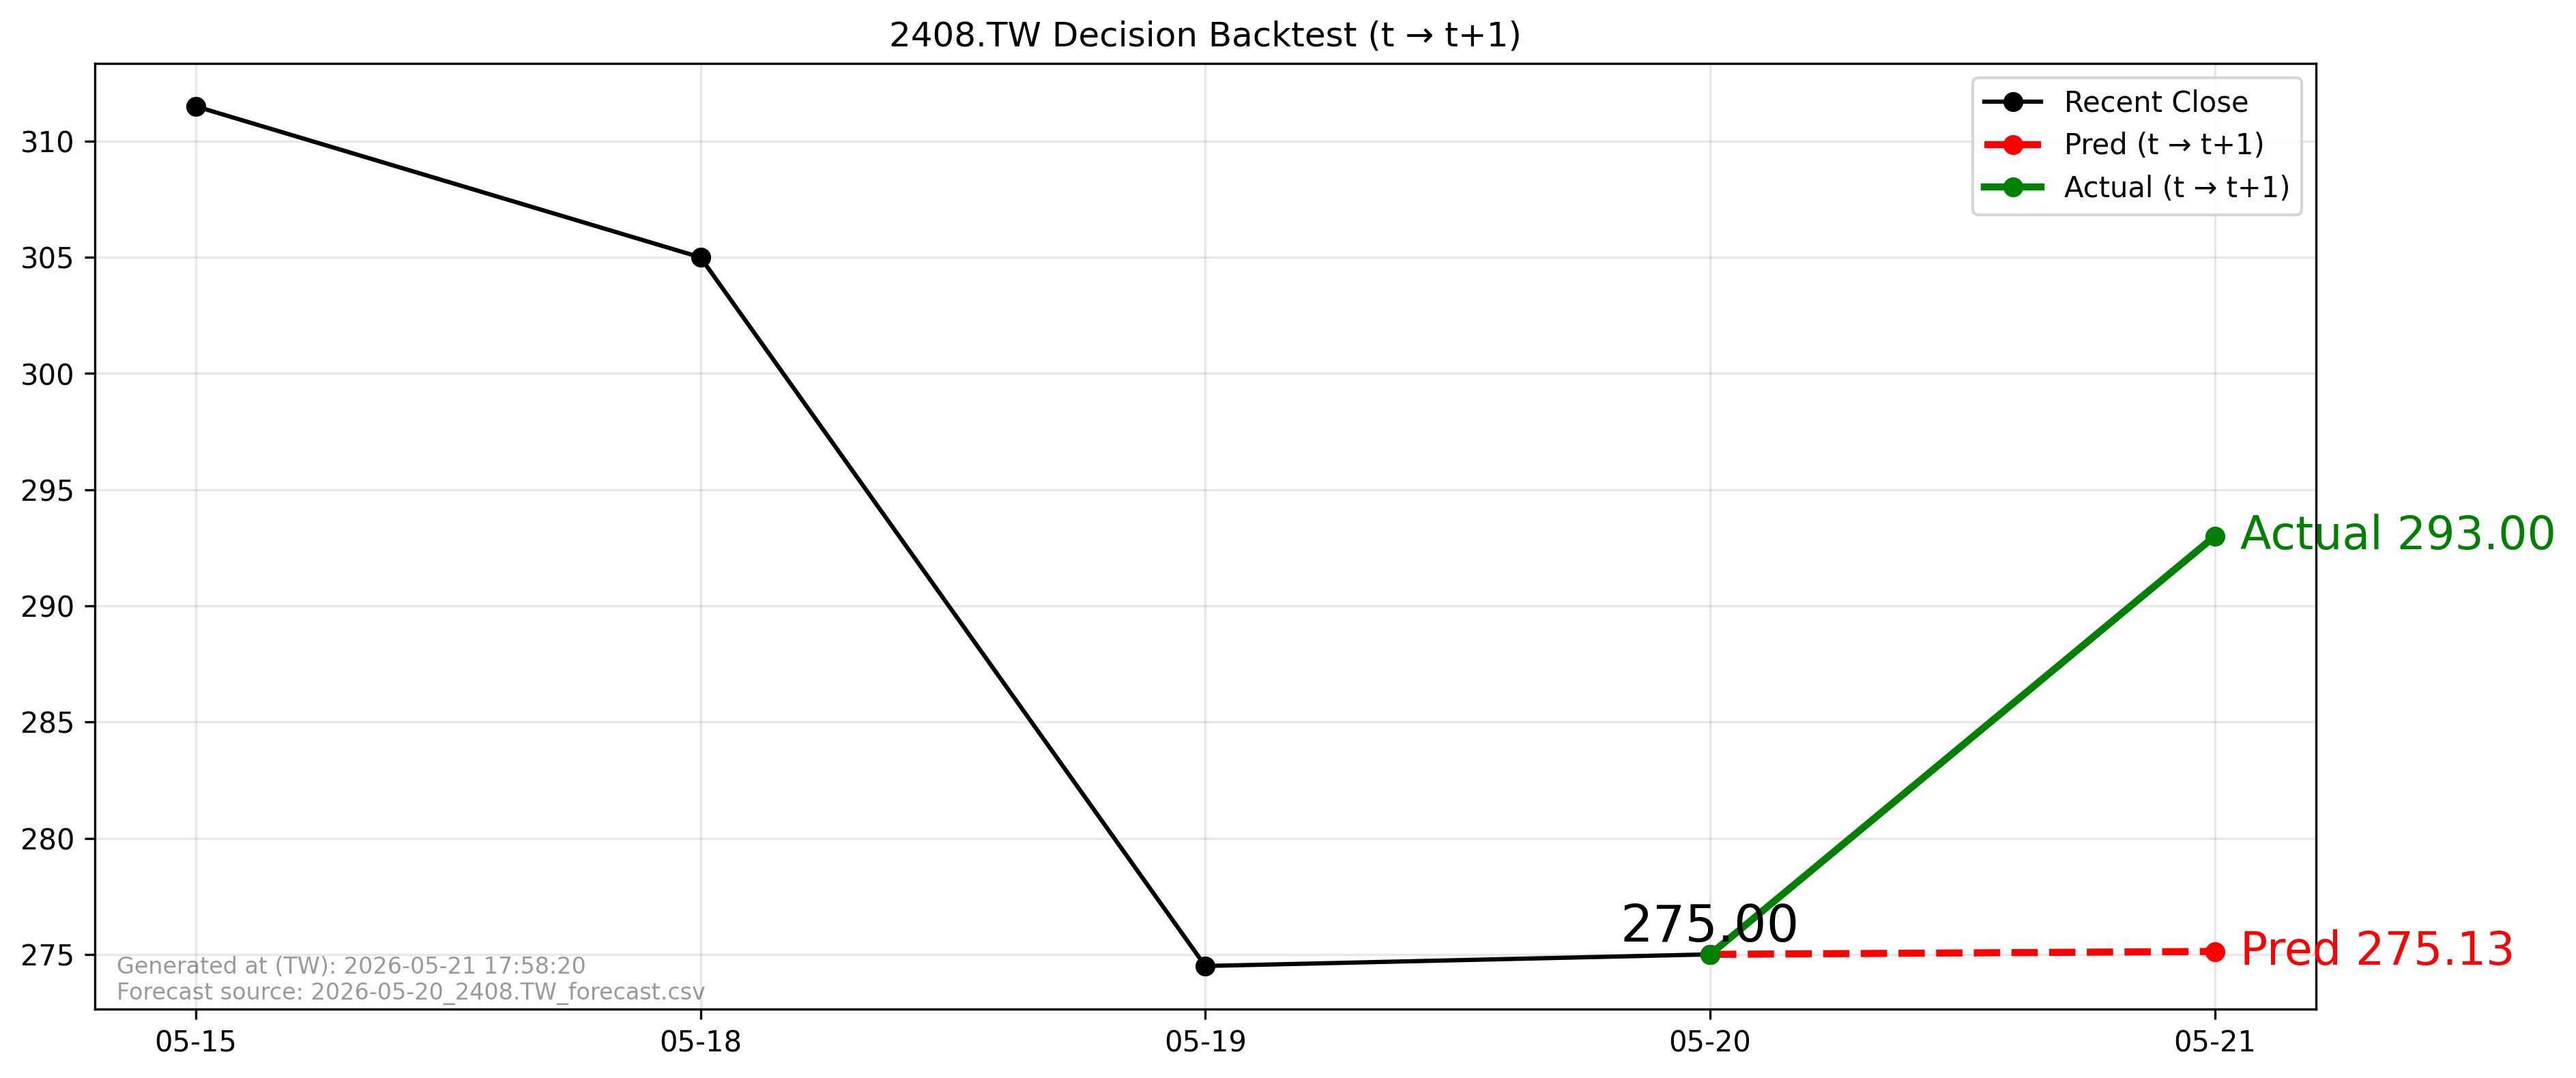

The data file committed next to this chart (first rows):
forecast_file, forecast_asof_date, t, t1, close_t, pred_t1, actual_t1, direction_pred, direction_actual, aligned
2026-05-20_2408.TW_forecast.csv, 2026-05-20, 2026-05-20, 2026-05-21, 275.0, 275.1, 293.0, 1, 1, True
